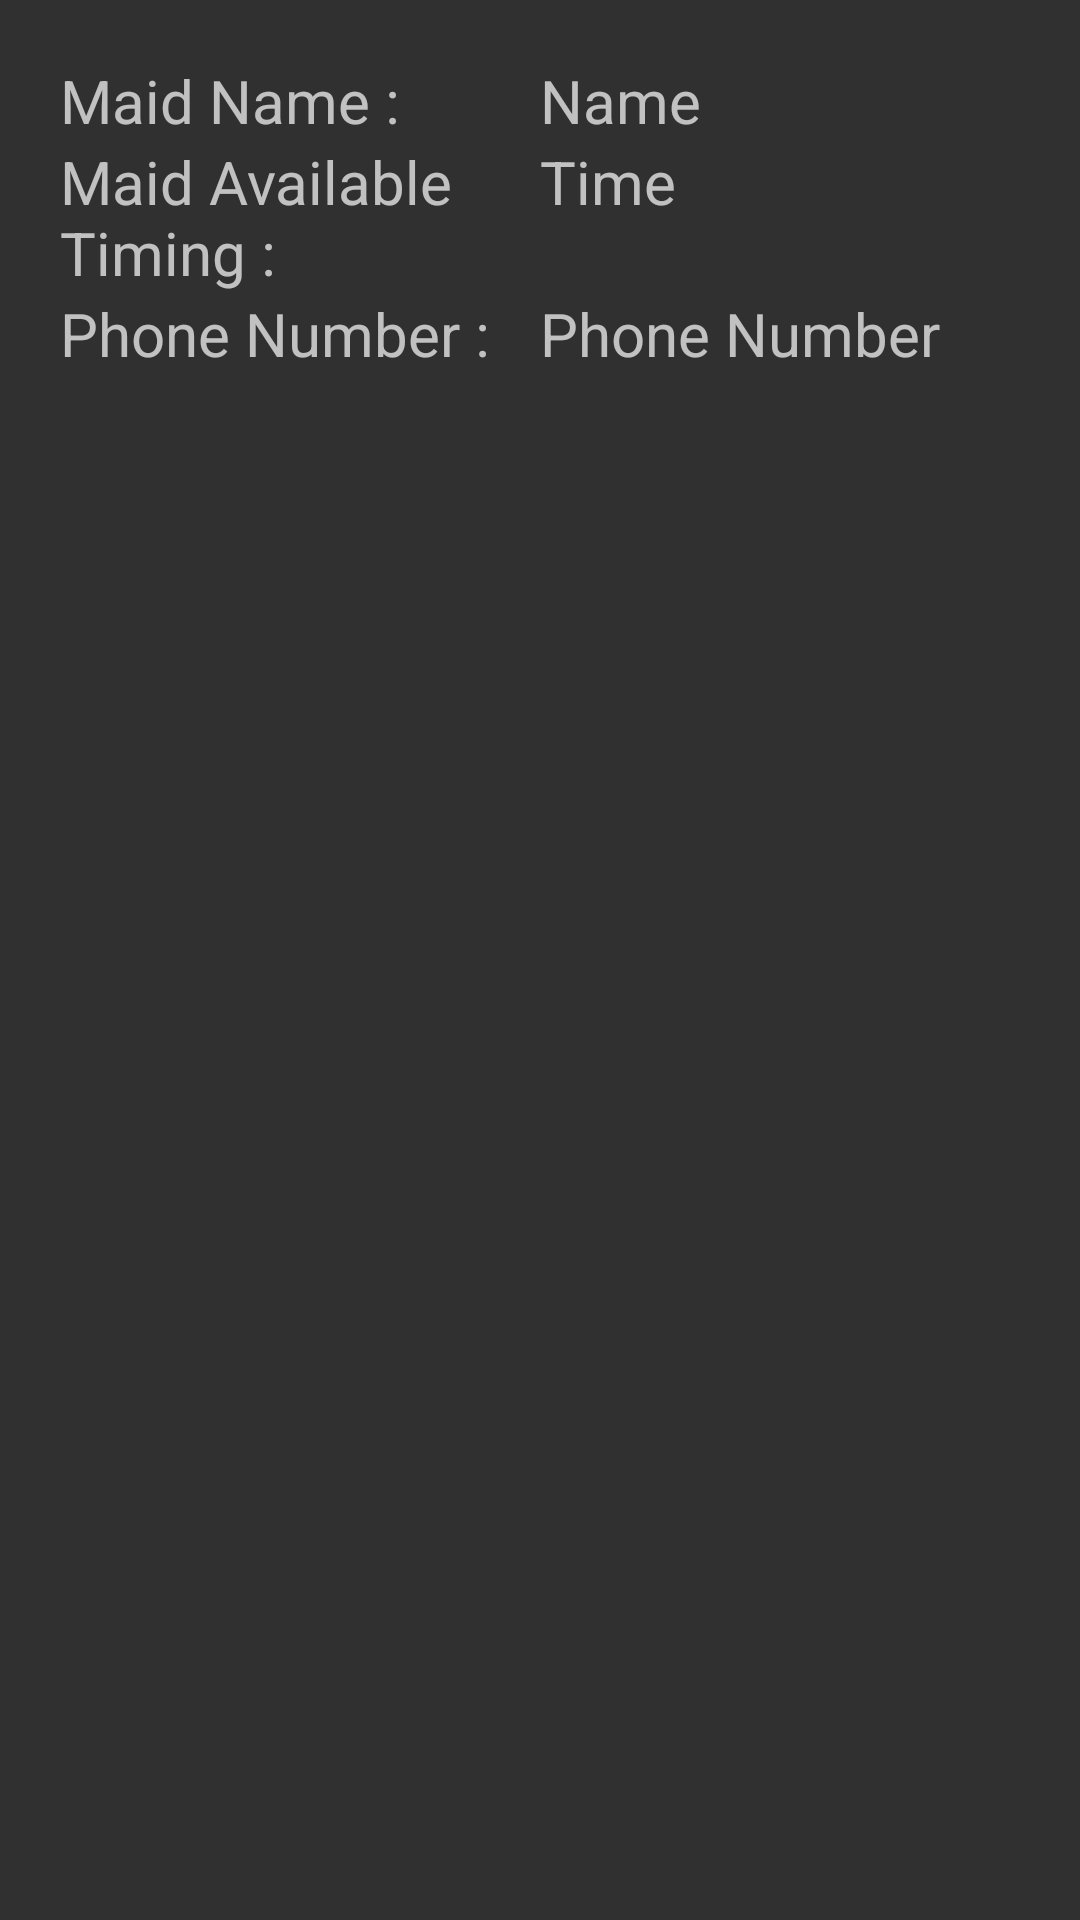

Produce the Android XML layout that renders to this screen, including the resource entries it uses.
<!-- AndroidManifest.xml: application theme Theme.SmartGateSecuritySystem -->
<!-- res/layout/maiditem_file.xml -->
<?xml version="1.0" encoding="utf-8"?>
<LinearLayout xmlns:android="http://schemas.android.com/apk/res/android"
    android:layout_width="match_parent"
    android:layout_height="wrap_content"
    android:orientation="vertical"
    android:padding="20dp">

    <LinearLayout
        android:orientation="vertical"
        android:layout_width="match_parent"
        android:layout_height="wrap_content">

        <LinearLayout
            android:layout_width="match_parent"
            android:layout_height="wrap_content"
            android:orientation="horizontal">

            <TextView
                android:layout_width="match_parent"
                android:layout_height="wrap_content"
                android:layout_weight="1"
                android:text="Maid Name :"
                android:textSize="20dp" />

            <TextView
                android:id="@+id/maidNameItemFile"
                android:layout_width="match_parent"
                android:layout_height="wrap_content"
                android:layout_weight="1"
                android:text="Name"
                android:textSize="20dp" />


        </LinearLayout>

        <LinearLayout
            android:layout_width="match_parent"
            android:layout_height="wrap_content"
            android:orientation="horizontal">

            <TextView
                android:layout_width="match_parent"
                android:layout_height="wrap_content"
                android:layout_weight="1"
                android:text="Maid Available Timing :"
                android:textSize="20dp" />

            <TextView
                android:id="@+id/maidAvailableTimingItemFile"
                android:layout_width="match_parent"
                android:layout_height="wrap_content"
                android:layout_weight="1"
                android:text="Time"
                android:textSize="20dp" />

        </LinearLayout>

        <LinearLayout
            android:layout_width="match_parent"
            android:layout_height="wrap_content"
            android:orientation="horizontal">

            <TextView
                android:layout_width="match_parent"
                android:layout_height="wrap_content"
                android:layout_weight="1"
                android:text="Phone Number :"
                android:textSize="20dp" />

            <TextView
                android:id="@+id/phoneNumberItemFile"
                android:layout_width="match_parent"
                android:layout_height="wrap_content"
                android:layout_weight="1"
                android:text="Phone Number"
                android:textSize="20dp" />

        </LinearLayout>

    </LinearLayout>

</LinearLayout>
<!-- resources referenced by this layout -->
<resources>
  <style name="Theme.SmartGateSecuritySystem" parent="Theme.AppCompat.NoActionBar">
          
          <item name="colorPrimary">@color/purple_500</item>
          <item name="colorPrimaryVariant">@color/purple_700</item>
          <item name="colorOnPrimary">@color/white</item>
          
          <item name="colorSecondary">@color/teal_200</item>
          <item name="colorSecondaryVariant">@color/teal_700</item>
          <item name="colorOnSecondary">@color/black</item>
          
          <item name="android:statusBarColor" tools:targetApi="l">?attr/colorPrimaryVariant</item>
          
      </style>
  <!-- not gathered from this repository: default colours our renderer supplied (Android Studio template values) -->
  <color name="purple_500">#FF6200EE</color>
  <color name="purple_700">#FF3700B3</color>
  <color name="teal_200">#FF03DAC5</color>
  <color name="teal_700">#FF018786</color>
  <color name="black">#FF000000</color>
  <color name="white">#FFFFFFFF</color>
</resources>
